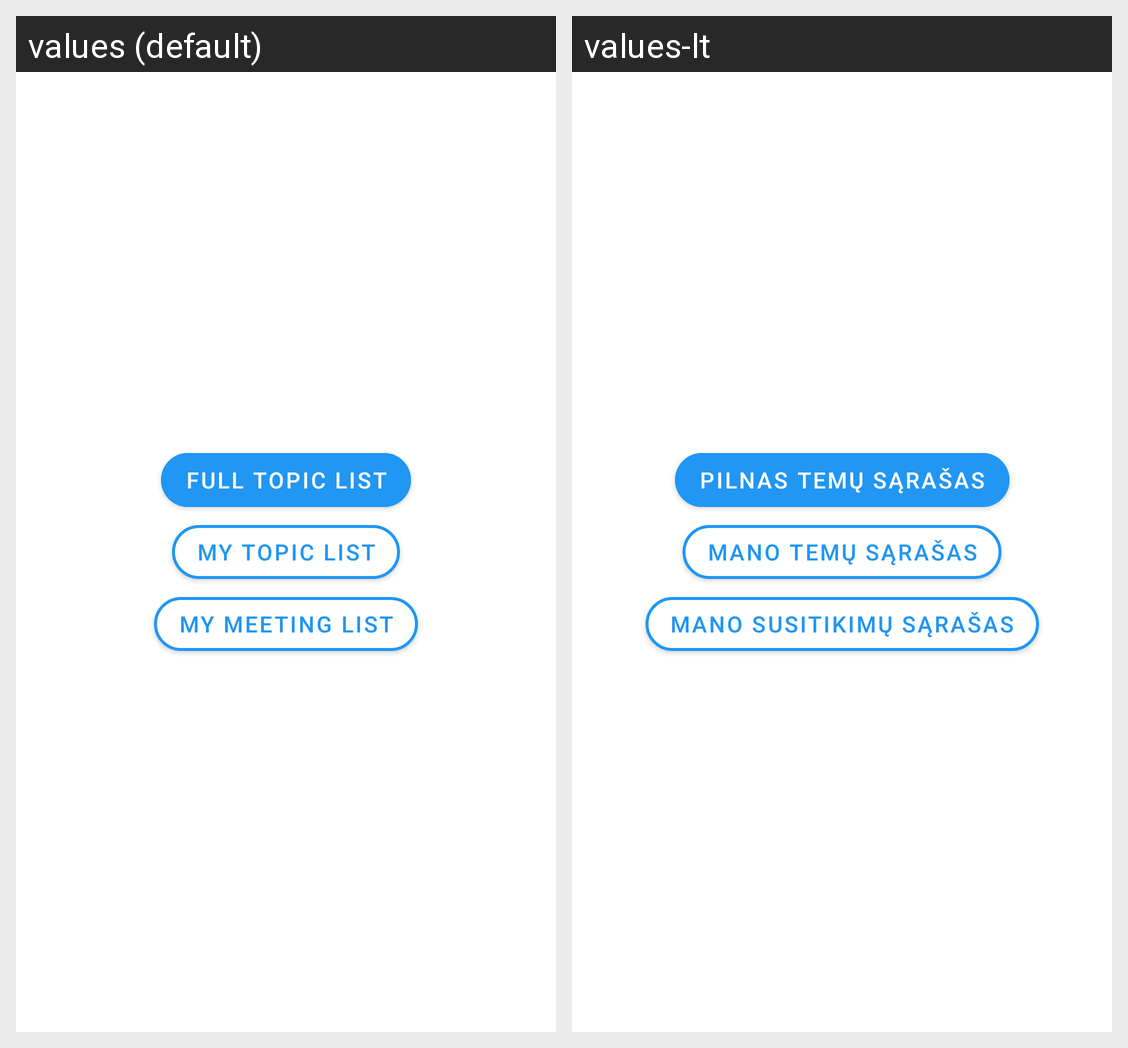

For this localized Android screen grid, give each drawn string resource with its value in every locale shown.
Android screen res/layout/fragment_home.xml rendered under 2 locales, left to right: values (default), values-lt. Device: Nexus 5 (rendered at 1080×1920; each locale shown at half size, 540×960, under a caption strip naming it); theme Theme.Tutortek.
Strings drawn on this screen, with the default value and each locale's value (text and hints the layout hard-codes, and strings that could not be matched under every locale, appear in the picture but are not listed):

full_topic_list
  values: Full topic list
  values-lt: Pilnas temų sąrašas

my_topic_list
  values: My topic list
  values-lt: Mano temų sąrašas

my_meeting_list
  values: My meeting list
  values-lt: Mano susitikimų sąrašas
